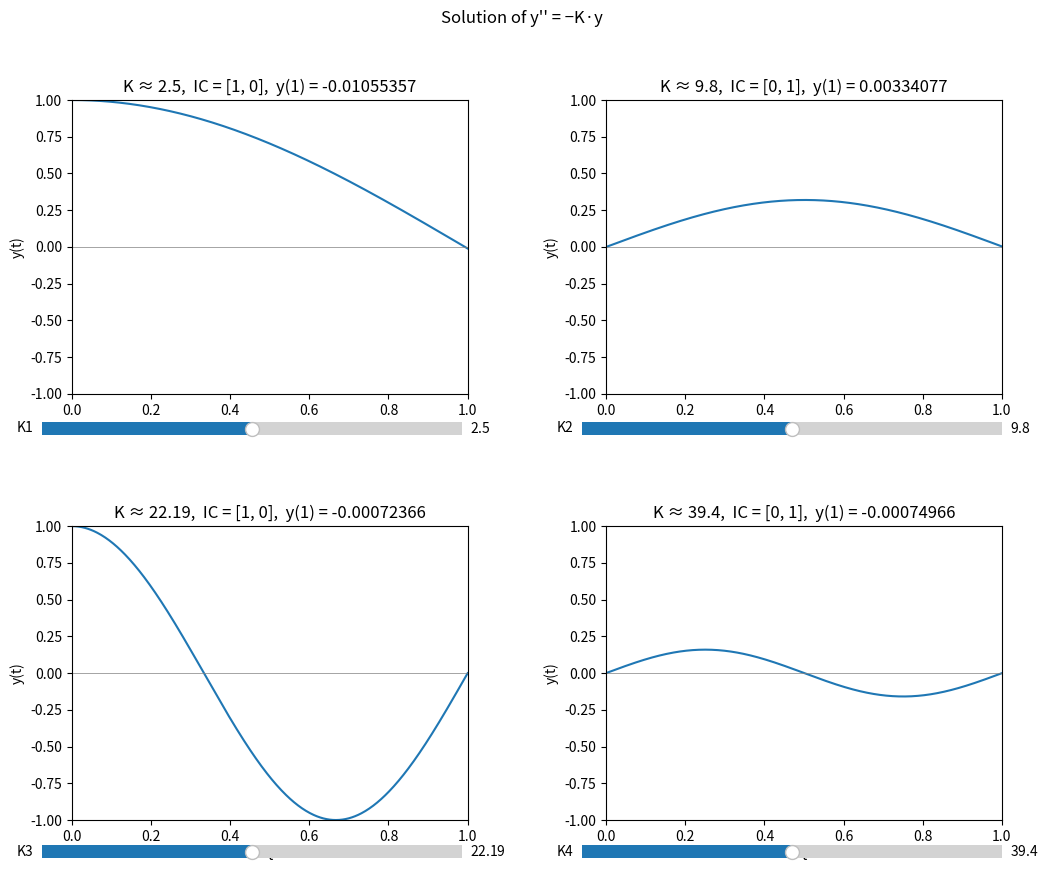

Write the Python code that produced this figure.
import matplotlib.pyplot as plt
import numpy as np
from matplotlib.widgets import Slider
from scipy.integrate import solve_ivp

K_INITS = [2.5, 9.8, 22.19, 39.4]
SLIDER_HALF_WIDTH = 0.1
IC = [[1, 0], [0, 1], [1, 0], [0, 1]]

T_SPAN = (0, 1)
T_EVAL = np.linspace(*T_SPAN, 500)


def solve(k, ic):
    return solve_ivp(lambda _, y: [y[1], -k * y[0]],
                     T_SPAN, ic, t_eval=T_EVAL)


fig, axes_grid = plt.subplots(2, 2, figsize=(12, 9))
plt.subplots_adjust(hspace=0.45, wspace=0.35, bottom=0.08)
axes = axes_grid.flatten()

lines = []
sliders = []

SLIDER_POSITIONS = [
    [0.1,  0.5,  0.35, 0.03],
    [0.55, 0.5,  0.35, 0.03],
    [0.1,  0.03, 0.35, 0.03],
    [0.55, 0.03, 0.35, 0.03],
]

for i, (ax, k_init, ic) in enumerate(zip(axes, K_INITS, IC)):
    sol = solve(k_init, ic)
    line, = ax.plot(sol.t, sol.y[0], lw=1.5)
    ax.set_xlabel("t")
    ax.set_ylabel("y(t)")
    ax.set_title(f"K ≈ {k_init},  IC = {ic},  y(1) = {sol.y[0][-1]:.8f}")
    ax.set_xlim(0, 1)
    ax.set_ylim(-1, 1)
    ax.axhline(0, color='gray', lw=0.5)
    lines.append(line)

    ax_slider = plt.axes(SLIDER_POSITIONS[i])
    slider = Slider(ax_slider, f"K{i+1}",
                    k_init - SLIDER_HALF_WIDTH,
                    k_init + SLIDER_HALF_WIDTH,
                    valinit=k_init)
    sliders.append(slider)


def make_update(idx, ax):
    def update(val):
        sol = solve(val, IC[idx])
        lines[idx].set_ydata(sol.y[0])
        ax.set_ylim(-1, 1)
        ax.set_title(
            f"K ≈ {val:.4f},  IC = {IC[idx]},  y(1) = {sol.y[0][-1]:.4f}")
        fig.canvas.draw_idle()
    return update


for i, ax in enumerate(axes):
    sliders[i].on_changed(make_update(i, ax))

fig.suptitle("Solution of y'' = −K·y")
plt.show()
